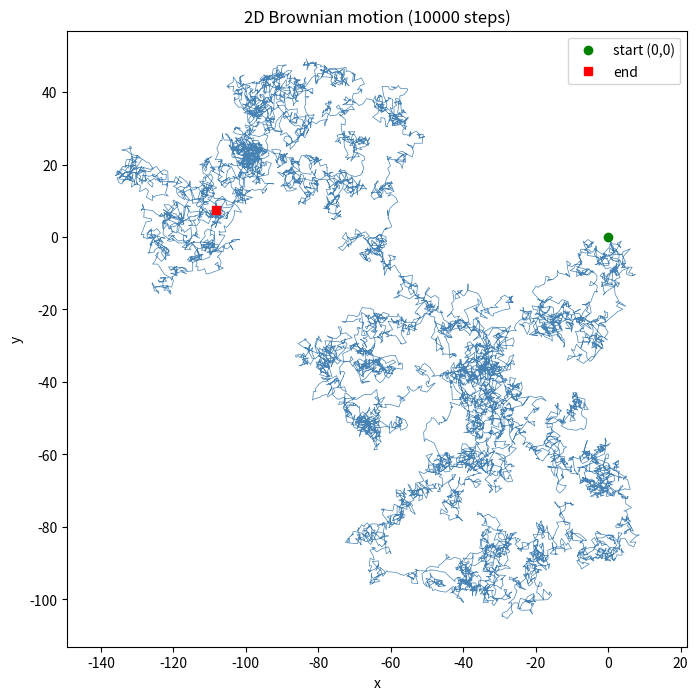

This figure's Python source: (Note: this script raises an exception after producing the figure.)
import matplotlib
matplotlib.use("Agg")
import matplotlib.pyplot as plt
import numpy as np

# --- Setup ---
np.random.seed(12)          # reproducible seed
n_steps = 10000             # number of steps
dt = 1.0                    # time increment per step
dx = (1.0, 1.0)             # step-size scale in (x, y)

# Preallocate arrays for the path; index 0 is the starting point (0, 0)
x = np.zeros(n_steps + 1)
y = np.zeros(n_steps + 1)

# --- Explicit 2D Brownian motion ---
# At each time step, take an independent Gaussian step in x and in y.
# x_next = x + N(0,1)*dx_x, y_next = y + N(0,1)*dx_y
for i in range(n_steps):
    x[i + 1] = x[i] + np.random.normal(0.0, 1.0) * dx[0]   # independent x-step
    y[i + 1] = y[i] + np.random.normal(0.0, 1.0) * dx[1]   # independent y-step

# --- Plot the 2D walk path in the plane ---
plt.figure(figsize=(8, 8))
plt.plot(x, y, lw=0.5, color="steelblue")
plt.plot(0, 0, "go", label="start (0,0)")          # start point
plt.plot(x[-1], y[-1], "rs", label="end")          # end point
plt.xlabel("x")
plt.ylabel("y")
plt.title("2D Brownian motion (10000 steps)")
plt.legend()
plt.axis("equal")
plt.savefig("/Users/lvmy/neu/teaching/numericalR/numericalR/recipe-eval/gen/6B.4.1_s1.png")

# --- Check: typical distance from origin grows like sqrt(t) ---
# Distance from origin at each time
t = np.arange(n_steps + 1)
dist = np.sqrt(x**2 + y**2)

# For 2D BM with per-axis variance dt*dx^2, E[dist^2] = (dx_x^2 + dx_y^2) * t.
# So the theoretical RMS distance is sqrt((dx_x^2+dx_y^2) * t) ~ sqrt(t).
final_dist = dist[-1]
theoretical_rms_final = np.sqrt((dx[0]**2 + dx[1]**2) * n_steps)

# Ratio of observed distance to sqrt(t) should be order 1 (not growing/shrinking systematically).
ratio_final = final_dist / np.sqrt(n_steps)

# --- Print numerical results ---
print("Number of steps:", n_steps)
print("Final position x:", x[-1])
print("Final position y:", y[-1])
print("Final distance from origin:", final_dist)
print("Theoretical RMS distance at final step (sqrt((dx_x^2+dx_y^2)*t)):", theoretical_rms_final)
print("Ratio of final distance to sqrt(t):", ratio_final)
print("Max distance from origin over the walk:", dist.max())

# Explanation: The distance from the origin scaling as sqrt(t) (final distance
# close to the theoretical sqrt((dx_x^2+dx_y^2)*t)) confirms diffusive spreading,
# the defining signature of Brownian motion rather than ballistic or static motion.
print("Explanation: distance growing like sqrt(t) confirms diffusive (Brownian) spreading, since a random walk's expected squared displacement is proportional to elapsed time.")
